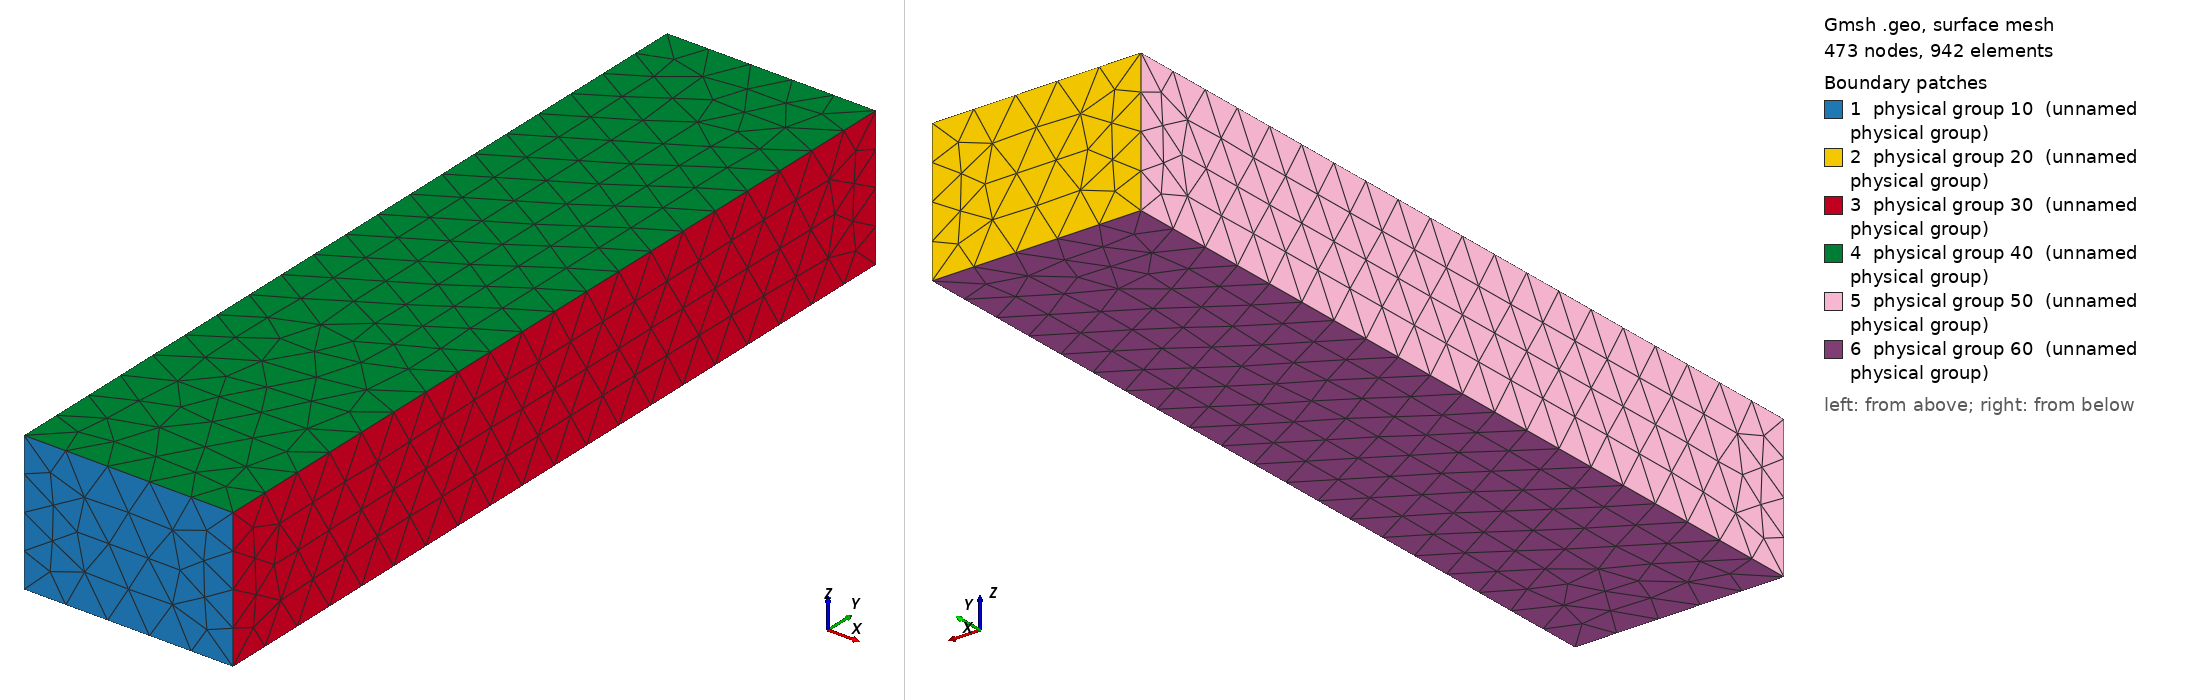

Gmsh geometry script, surface-meshed: 473 nodes, 942 surface elements. Boundary patches (legend numbers): 1 physical group 10 (unnamed physical group), 2 physical group 20 (unnamed physical group), 3 physical group 30 (unnamed physical group), 4 physical group 40 (unnamed physical group), 5 physical group 50 (unnamed physical group), 6 physical group 60 (unnamed physical group). Left view from above one corner, right view from below the opposite corner. Legend entries are the model's physical surfaces. The drawing asked Gmsh for element sizes between 1% and 20% of the model's largest extent; the script's own settings can give other sizes.

=== semelle2.geo (drawn) ===
lc=6;
l=30;
L=120;
e=20;

Point(1) = {0, 0, 0, lc};
Point(2) = {l, 0, 0, lc};
Point(3) = {l, 0, e, lc};
Point(4) = {0, 0, e, lc};
Point(5) = {0, L, 0, lc};
Point(6) = {l, L, 0, lc};
Point(7) = {l, L, e, lc};
Point(8) = {0, L, e, lc};


//Physical Point(2)={2};
//Physical Point(3)={3};
//Physical Point(6)={6};


Line(1) = {1, 2};
Line(2) = {2, 3};
Line(3) = {3, 4};
Line(4) = {4, 1};
Line(5) = {5, 6};
Line(6) = {6, 7};
Line(7) = {7, 8};
Line(8) = {8, 5};
Line(9) = {1, 5};
Line(10) = {2, 6};
Line(11) = {3, 7};
Line(12) = {4, 8};

Line Loop(1) = {1, 2, 3, 4};
Line Loop(2) = {-5, -6, -7, -8};
Line Loop(3) = {-2, 10, 6, -11};
Line Loop(4) = {11, 7, -12, -3};
Line Loop(5) = {-4, 12, 8, -9};
Line Loop(6) = {-1, 9, 5, -10};


Plane Surface(1) = {1};
Plane Surface(2) = {2};
Plane Surface(3) = {3};
Plane Surface(4) = {4};
Plane Surface(5) = {5};
Plane Surface(6) = {6};

Physical Surface(30) = {3};
Physical Surface(50) = {5};
Physical Surface(10) = {1};
Physical Surface(40) = {4};
Physical Surface(20) = {2};
Physical Surface(60) = {6};


Surface Loop(100) = {1,2,3,4,5,6};

Volume(100)={100};

Physical Volume(100) = {100};
